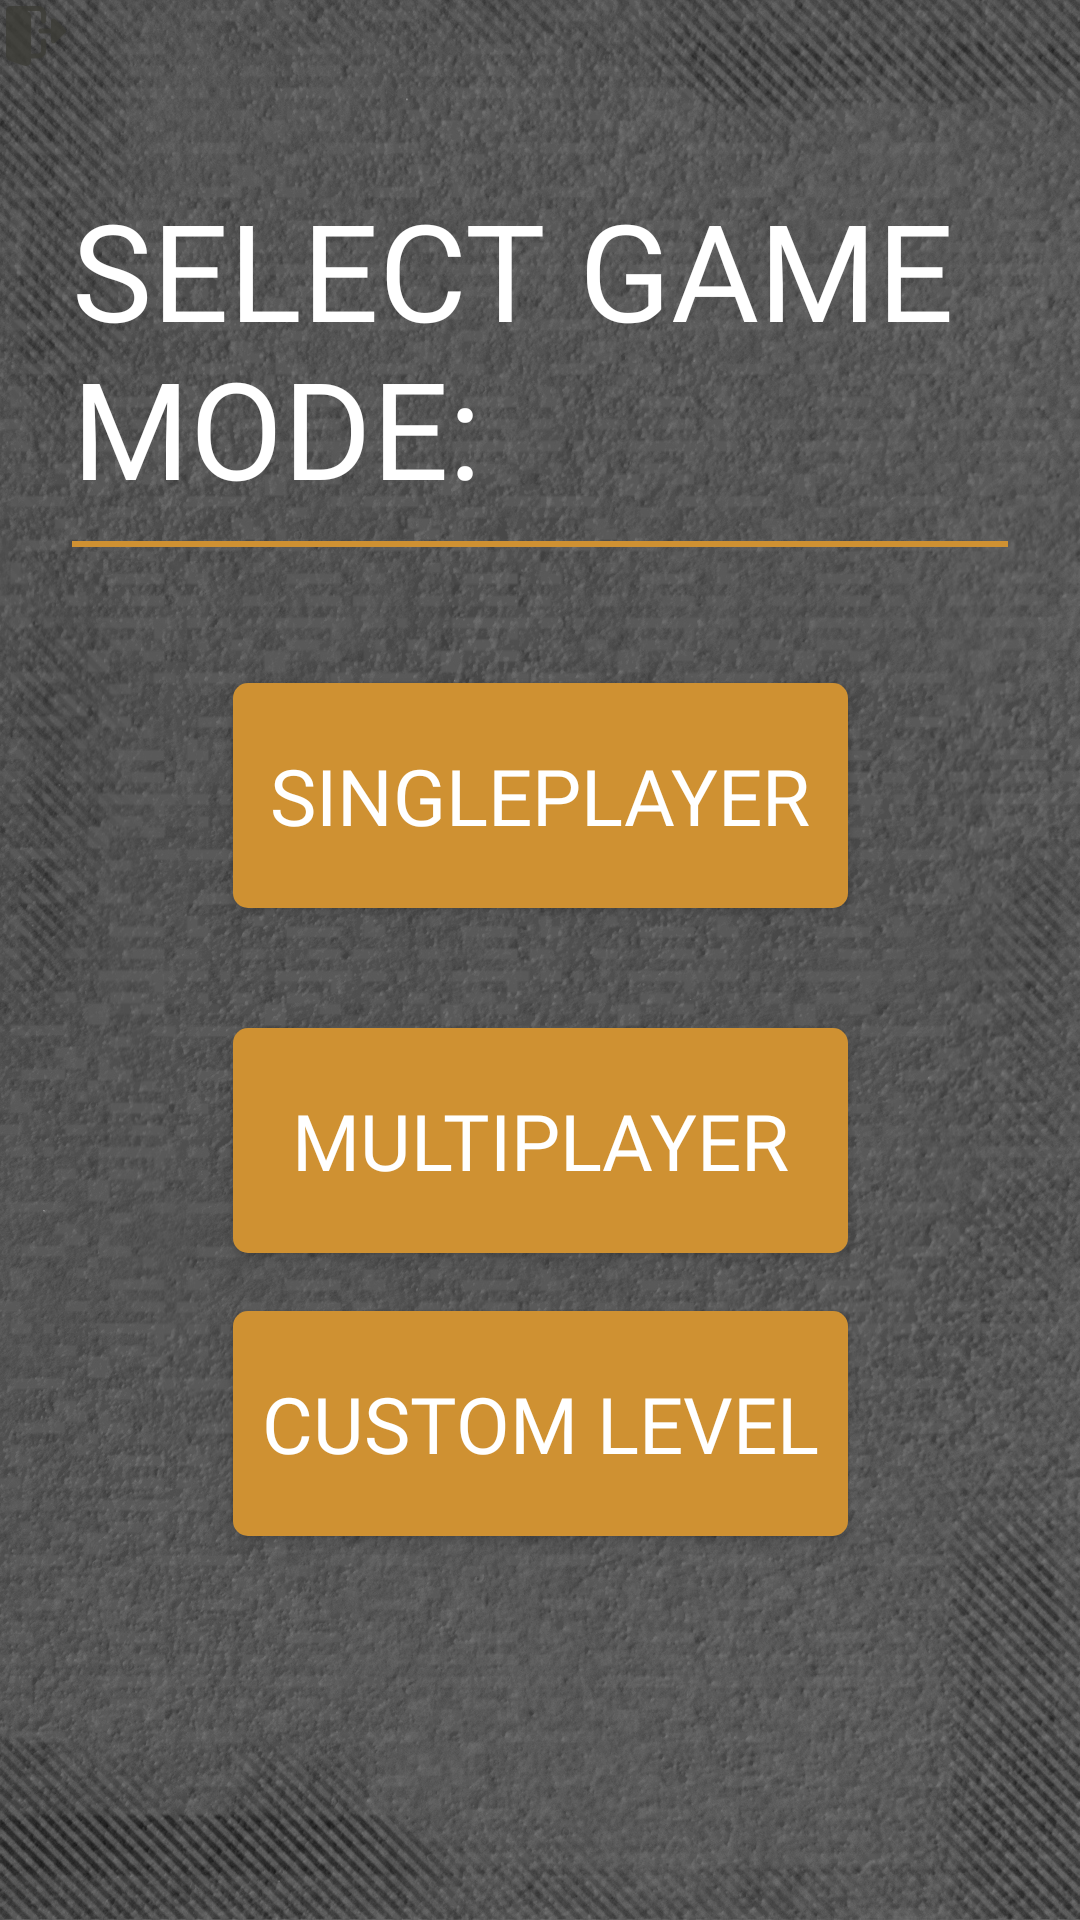

Write the Android layout XML for this screen, with the resource values it uses.
<!-- AndroidManifest.xml: application theme Theme.AppCompat.NoActionBar -->
<!-- res/layout/fragment_game_mode_menu.xml -->
<?xml version="1.0" encoding="utf-8"?>
<androidx.constraintlayout.widget.ConstraintLayout xmlns:android="http://schemas.android.com/apk/res/android"
    xmlns:app="http://schemas.android.com/apk/res-auto"
    xmlns:tools="http://schemas.android.com/tools"
    android:id="@+id/gameModeMenu"
    android:layout_width="match_parent"
    android:layout_height="match_parent"
    tools:context=".Fragments.GameModeMenuFragment"
    android:background="@drawable/background">

    <Button
        android:id="@+id/btnSinglePlayer"
        android:layout_width="205dp"
        android:layout_height="75dp"
        android:background="@drawable/effect_button"
        android:fontFamily="@font/londrina_solid"
        android:text="@string/singleplayer"
        android:textSize="26sp"
        app:layout_constraintBottom_toBottomOf="parent"
        app:layout_constraintEnd_toEndOf="parent"
        app:layout_constraintStart_toStartOf="parent"
        app:layout_constraintTop_toBottomOf="@+id/tvGameMode"
        app:layout_constraintVertical_bias="0.141" />

    <Button
        android:id="@+id/btnMultiPlayer"
        android:layout_width="205dp"
        android:layout_height="75dp"
        android:layout_marginTop="40dp"
        android:background="@drawable/effect_button"
        android:fontFamily="@font/londrina_solid"
        android:text="@string/multiplayer"
        android:textSize="26sp"
        app:layout_constraintBottom_toBottomOf="parent"
        app:layout_constraintEnd_toEndOf="parent"
        app:layout_constraintStart_toStartOf="parent"
        app:layout_constraintTop_toBottomOf="@+id/btnSinglePlayer"
        app:layout_constraintVertical_bias="0.0" />

    <TextView
        android:id="@+id/tvGameMode"
        android:layout_width="0dp"
        android:layout_height="wrap_content"
        android:layout_marginStart="24dp"
        android:layout_marginEnd="24dp"
        android:fontFamily="@font/londrina_solid"
        android:text="@string/select_game_mode"
        android:textColor="@color/white"
        android:textSize="45sp"
        app:layout_constraintBottom_toBottomOf="parent"
        app:layout_constraintEnd_toEndOf="parent"
        app:layout_constraintStart_toStartOf="parent"
        app:layout_constraintTop_toTopOf="parent"
        app:layout_constraintVertical_bias="0.113" />

    <Button
        android:id="@+id/btnCustomLevel"
        android:layout_width="205dp"
        android:layout_height="75dp"
        android:background="@drawable/effect_button"
        android:fontFamily="@font/londrina_solid"
        android:text="@string/custom_level"
        android:textSize="26sp"
        app:layout_constraintBottom_toBottomOf="parent"
        app:layout_constraintEnd_toEndOf="parent"
        app:layout_constraintStart_toStartOf="parent"
        app:layout_constraintTop_toBottomOf="@+id/btnMultiPlayer"
        app:layout_constraintVertical_bias="0.131" />

    <ImageView
        android:id="@+id/ivBackMultiplayer"
        android:layout_width="wrap_content"
        android:layout_height="wrap_content"
        android:adjustViewBounds="true"
        android:background="@drawable/effect_button_image"
        android:maxWidth="65dp"
        android:maxHeight="60dp"
        android:scaleType="centerInside"
        android:src="@drawable/back_icon"
        app:layout_constraintBottom_toBottomOf="parent"
        app:layout_constraintEnd_toEndOf="parent"
        app:layout_constraintHorizontal_bias="0.0"
        app:layout_constraintStart_toStartOf="parent"
        app:layout_constraintTop_toTopOf="parent"
        app:layout_constraintVertical_bias="0.0"
        android:contentDescription="@string/todo" />

    <View
        android:id="@+id/vSeparatorSelectMode"
        android:layout_width="0dp"
        android:layout_height="2dp"
        android:layout_marginStart="24dp"
        android:layout_marginTop="8dp"
        android:layout_marginEnd="24dp"
        android:background="@color/gold"
        app:layout_constraintEnd_toEndOf="parent"
        app:layout_constraintHorizontal_bias="0.0"
        app:layout_constraintStart_toStartOf="parent"
        app:layout_constraintTop_toBottomOf="@+id/tvGameMode" />
</androidx.constraintlayout.widget.ConstraintLayout>
<!-- resources referenced by this layout -->
<resources>
  <color name="gold">#CF9132</color>
  <color name="white">#FFFFFF</color>
  <!-- drawable back_icon: png bitmap (drawable, 3767 bytes) -->
  <!-- drawable background: jpg bitmap (drawable, 127501 bytes) -->
  <!-- drawable effect_button (drawable) -->
  <?xml version="1.0" encoding="utf-8"?>
  <ripple xmlns:android="http://schemas.android.com/apk/res/android"
      android:color="#000000">
  
      <item>
          <shape android:shape="rectangle">
              <solid android:color="@color/gold"
                  android:alpha="0.9"/>
            <corners android:radius="5dp" />
          </shape>
      </item>
  
  </ripple>
  <!-- drawable effect_button_image (drawable) -->
  <?xml version="1.0" encoding="utf-8"?>
  <ripple xmlns:android="http://schemas.android.com/apk/res/android"
      android:color="@color/gold">
  
      <item
          android:id="@android:id/mask"
          android:drawable="@color/gold"/>
  
  </ripple>
  <string name="custom_level">CUSTOM LEVEL</string>
  <string name="multiplayer">MULTIPLAYER</string>
  <string name="select_game_mode">SELECT GAME MODE:</string>
  <string name="singleplayer">SinglePlayer</string>
  <string name="todo" translatable="false">TODO</string>
</resources>
